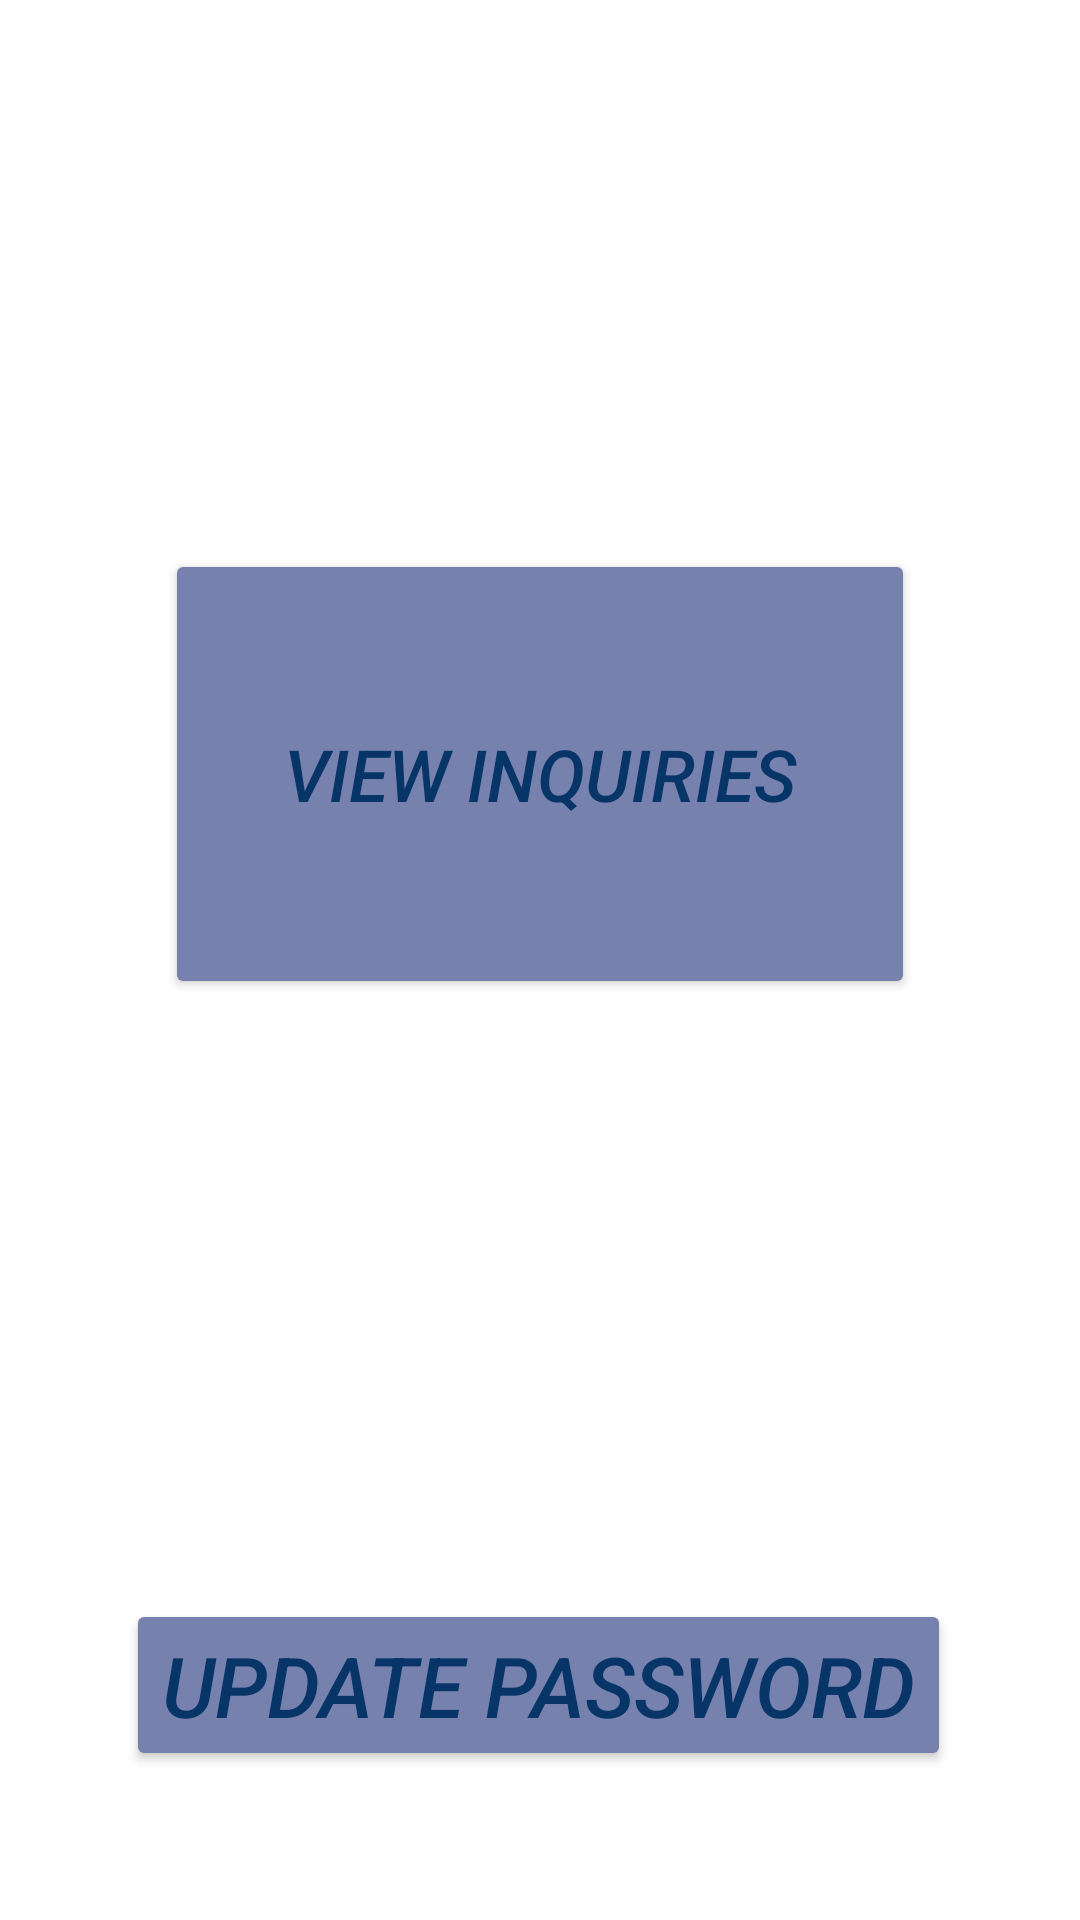

The Android layout XML behind this screen, and the referenced resources:
<!-- AndroidManifest.xml: application theme Theme.MAD -->
<!-- res/layout/activity_admin_dash.xml -->
<?xml version="1.0" encoding="utf-8"?>
<androidx.constraintlayout.widget.ConstraintLayout

    xmlns:android="http://schemas.android.com/apk/res/android"
    xmlns:app="http://schemas.android.com/apk/res-auto"
    xmlns:tools="http://schemas.android.com/tools"


    android:layout_width="match_parent"
    android:layout_height="wrap_content"
    android:background="@color/Background"
    tools:context=".AdminDash">


    <TextView
        android:id="@+id/Txt18"
        android:layout_width="411dp"
        android:layout_height="wrap_content"
        android:layout_marginTop="100dp"
        android:layout_marginBottom="100dp"
        android:text="@string/Wadmin"
        android:textAlignment="center"
        android:textColor="@color/Text"
        android:textSize="32sp"
        android:textStyle="bold|italic"
        app:layout_constraintBottom_toTopOf="@+id/Btn10"
        app:layout_constraintEnd_toEndOf="parent"
        app:layout_constraintHorizontal_bias="0.5"
        app:layout_constraintStart_toStartOf="parent"
        app:layout_constraintTop_toTopOf="parent" />

    <Button
        android:id="@+id/Btn10"
        android:layout_width="250dp"
        android:layout_height="150dp"
        android:layout_marginTop="100dp"
        android:layout_marginBottom="100dp"
        android:backgroundTint="@color/BTn"
        android:text="@string/Vinq"
        android:textColor="@color/Text"
        android:textSize="24sp"
        android:textStyle="italic"
        app:layout_constraintBottom_toTopOf="@+id/Btn12"
        app:layout_constraintEnd_toEndOf="parent"
        app:layout_constraintHorizontal_bias="0.5"
        app:layout_constraintStart_toStartOf="parent"
        app:layout_constraintTop_toBottomOf="@+id/Txt18" />

    <Button
        android:id="@+id/Btn12"
        android:layout_width="wrap_content"
        android:layout_height="wrap_content"
        android:layout_marginTop="100dp"
        android:layout_marginBottom="210dp"
        android:backgroundTint="@color/BTn"
        android:text="@string/Uppass"
        android:textAlignment="center"
        android:textColor="@color/Text"
        android:textSize="28sp"
        android:textStyle="italic"
        app:layout_constraintBottom_toBottomOf="parent"
        app:layout_constraintEnd_toEndOf="parent"
        app:layout_constraintHorizontal_bias="0.494"
        app:layout_constraintStart_toStartOf="parent"
        app:layout_constraintTop_toBottomOf="@+id/Btn10" />

</androidx.constraintlayout.widget.ConstraintLayout>
<!-- resources referenced by this layout -->
<resources>
  <color name="BTn">#7681AE</color>
  <color name="Background">#FFFFFF</color>
  <color name="Text">#083568</color>
  <string name="Uppass">Update Password</string>
  <string name="Vinq">View Inquiries</string>
  <string name="Wadmin">Welcome Admin!!!</string>
  <style name="Theme.MAD" parent="Theme.MaterialComponents.DayNight.DarkActionBar">
          
          <item name="colorPrimary">@color/metal</item>
          <item name="colorPrimaryVariant">@color/stat</item>
          
          <item name="colorSecondary">@color/teal_200</item>
          <item name="colorSecondaryVariant">@color/teal_700</item>
          <item name="colorOnSecondary">@color/black</item>
          
          <item name="android:statusBarColor">?attr/colorPrimaryVariant</item>
          
      </style>
  <color name="metal">#0081AB</color>
  <color name="stat">#25597f</color>
  <color name="teal_200">#FF03DAC5</color>
  <color name="teal_700">#FF018786</color>
  <color name="black">#FF000000</color>
</resources>
